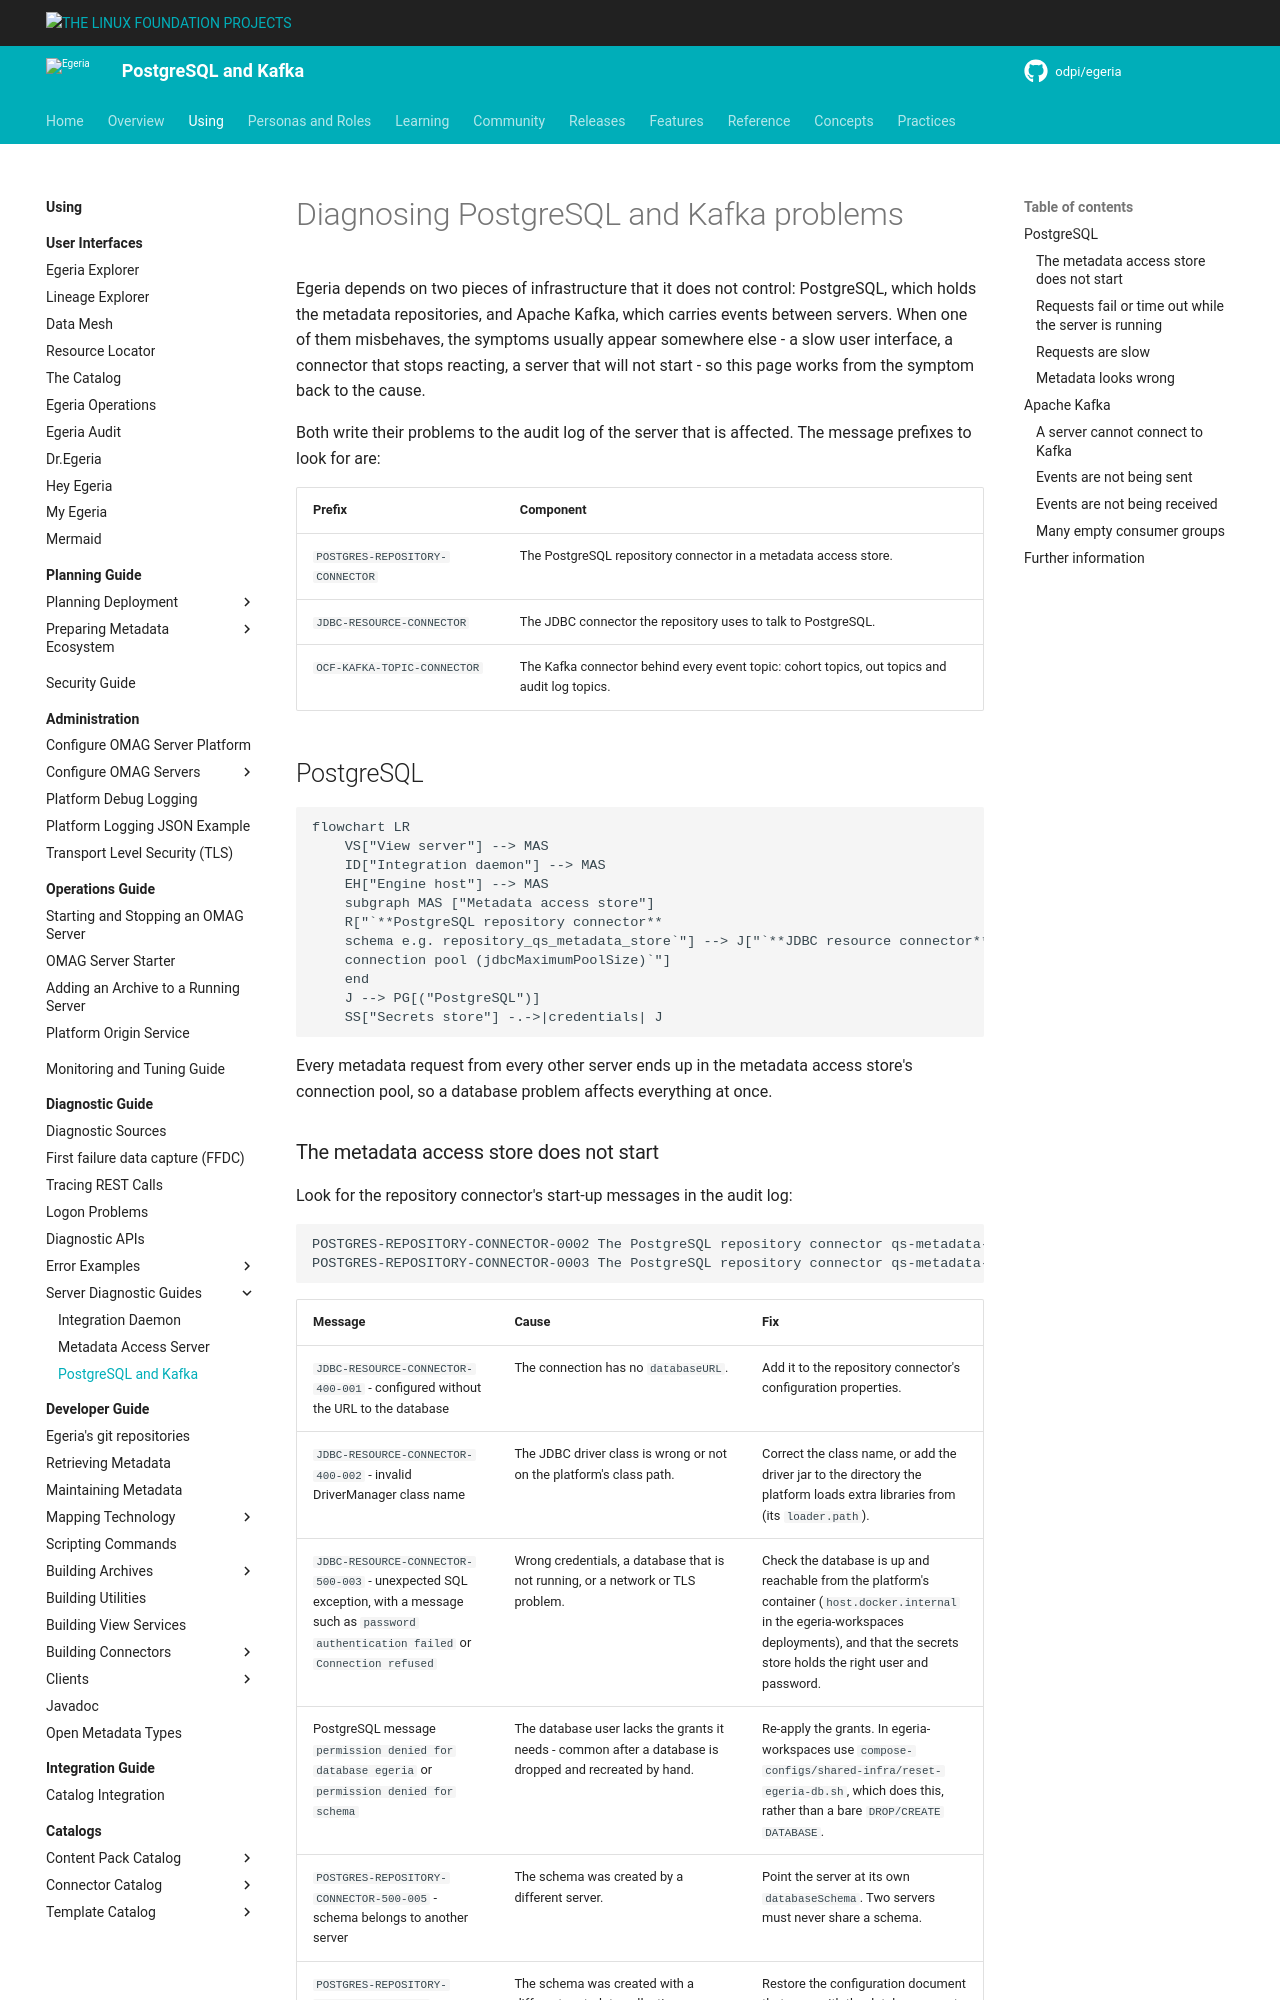

repository: odpi/egeria-docs · page: guides/diagnostic/postgresql-and-kafka-diagnostic-guide/index.html · generator: mkdocs

<!-- SPDX-License-Identifier: CC-BY-4.0 -->
<!-- Copyright Contributors to the Egeria project. -->

# Diagnosing PostgreSQL and Kafka problems

Egeria depends on two pieces of infrastructure that it does not control: PostgreSQL, which holds the metadata repositories, and Apache Kafka, which carries events between servers.  When one of them misbehaves, the symptoms usually appear somewhere else - a slow user interface, a connector that stops reacting, a server that will not start - so this page works from the symptom back to the cause.

Both write their problems to the audit log of the server that is affected.  The message prefixes to look for are:

| Prefix | Component |
|---|---|
| `POSTGRES-REPOSITORY-CONNECTOR` | The PostgreSQL repository connector in a metadata access store. |
| `JDBC-RESOURCE-CONNECTOR` | The JDBC connector the repository uses to talk to PostgreSQL. |
| `OCF-KAFKA-TOPIC-CONNECTOR` | The Kafka connector behind every event topic: cohort topics, out topics and audit log topics. |

## PostgreSQL

```mermaid
flowchart LR
    VS["View server"] --> MAS
    ID["Integration daemon"] --> MAS
    EH["Engine host"] --> MAS
    subgraph MAS ["Metadata access store"]
    R["`**PostgreSQL repository connector**
    schema e.g. repository_qs_metadata_store`"] --> J["`**JDBC resource connector**
    connection pool (jdbcMaximumPoolSize)`"]
    end
    J --> PG[("PostgreSQL")]
    SS["Secrets store"] -.->|credentials| J
```

Every metadata request from every other server ends up in the metadata access store's connection pool, so a database problem affects everything at once.

### The metadata access store does not start

Look for the repository connector's start-up messages in the audit log:

```
POSTGRES-REPOSITORY-CONNECTOR-0002 The PostgreSQL repository connector qs-metadata-store is connecting to database ...
POSTGRES-REPOSITORY-CONNECTOR-0003 The PostgreSQL repository connector qs-metadata-store is validating the schema definitions for schema repository_qs_metadata_store
```

| Message | Cause | Fix |
|---|---|---|
| `JDBC-RESOURCE-CONNECTOR-400-001` - configured without the URL to the database | The connection has no `databaseURL`. | Add it to the repository connector's configuration properties. |
| `JDBC-RESOURCE-CONNECTOR-400-002` - invalid DriverManager class name | The JDBC driver class is wrong or not on the platform's class path. | Correct the class name, or add the driver jar to the directory the platform loads extra libraries from (its `loader.path`). |
| `JDBC-RESOURCE-CONNECTOR-500-003` - unexpected SQL exception, with a message such as `password authentication failed` or `Connection refused` | Wrong credentials, a database that is not running, or a network or TLS problem. | Check the database is up and reachable from the platform's container (`host.docker.internal` in the egeria-workspaces deployments), and that the secrets store holds the right user and password. |
| PostgreSQL message `permission denied for database egeria` or `permission denied for schema` | The database user lacks the grants it needs - common after a database is dropped and recreated by hand. | Re-apply the grants.  In egeria-workspaces use `compose-configs/shared-infra/reset-egeria-db.sh`, which does this, rather than a bare `DROP/CREATE DATABASE`. |
| `POSTGRES-REPOSITORY-CONNECTOR-500-005` - schema belongs to another server | The schema was created by a different server. | Point the server at its own `databaseSchema`.  Two servers must never share a schema. |
| `POSTGRES-REPOSITORY-CONNECTOR-500-006` - schema belongs to another metadata collection id | The schema was created with a different metadata collection identifier from the one in this server's configuration document - typically after the configuration was recreated, or a backup was restored without its matching configuration. | Restore the configuration document that goes with the database, or set the configuration's `metadataCollectionId` to the one the schema holds.  Do not simply wipe the schema: the metadata in it would be lost. |
| `POSTGRES-REPOSITORY-CONNECTOR-500-007` - unsupported schema version | The schema was created by a newer (or much older) release of the connector. | Run the release that matches the schema, or restore a backup taken with this release. |
